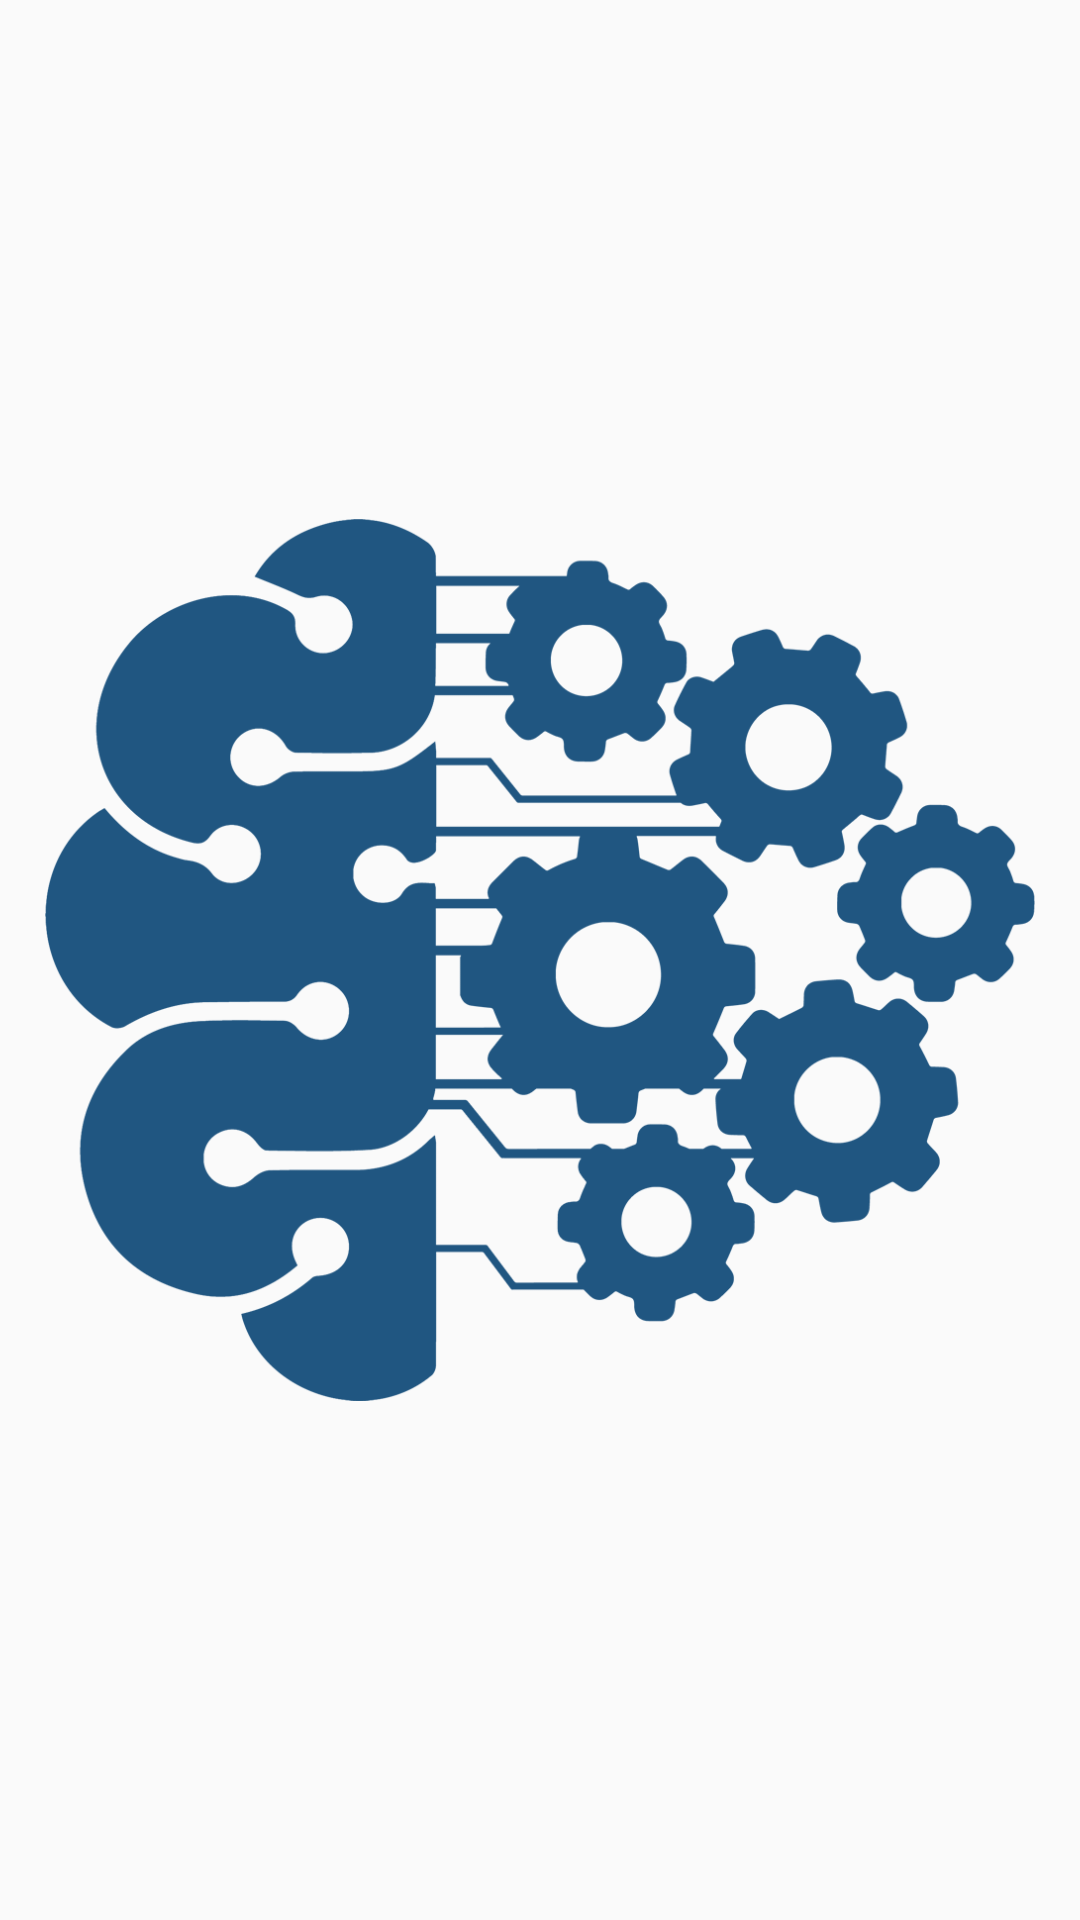

Reconstruct the res/layout file that produces this screen, plus the resources it refers to.
<!-- AndroidManifest.xml: application theme AppTheme -->
<!-- res/layout/activity_splash.xml -->
<?xml version="1.0" encoding="utf-8"?>
<RelativeLayout xmlns:android="http://schemas.android.com/apk/res/android"
    xmlns:tools="http://schemas.android.com/tools"
    android:id="@+id/layout_splash"
    android:layout_width="match_parent"
    android:layout_height="match_parent"
    tools:context=".Splash">


    <ImageView
        android:layout_width="match_parent"
        android:layout_height="match_parent"
        android:layout_centerInParent="true"
        android:adjustViewBounds="false"
        android:padding="15dp"
        android:scaleType="fitCenter"
        android:src="@mipmap/splash" />


</RelativeLayout>
<!-- resources referenced by this layout -->
<resources>
  <!-- mipmap splash: png bitmap (mipmap-xxhdpi, 64481 bytes) -->
  <style name="AppTheme" parent="Theme.AppCompat.Light.DarkActionBar">
          <item name="colorPrimary">@color/colorPrimary</item>
          <item name="colorPrimaryDark">@color/colorPrimaryDark</item>
          <item name="colorAccent">@color/colorAccent</item>
          <item name="android:statusBarColor">@color/colorPrimaryDark</item>
          <item name="android:navigationBarColor">@color/colorPrimaryLight</item>
      </style>
  <color name="colorPrimary">#102D44</color>
  <color name="colorPrimaryDark">#05060B</color>
  <color name="colorAccent">#D11000</color>
  <color name="colorPrimaryLight">#19426A</color>
</resources>
